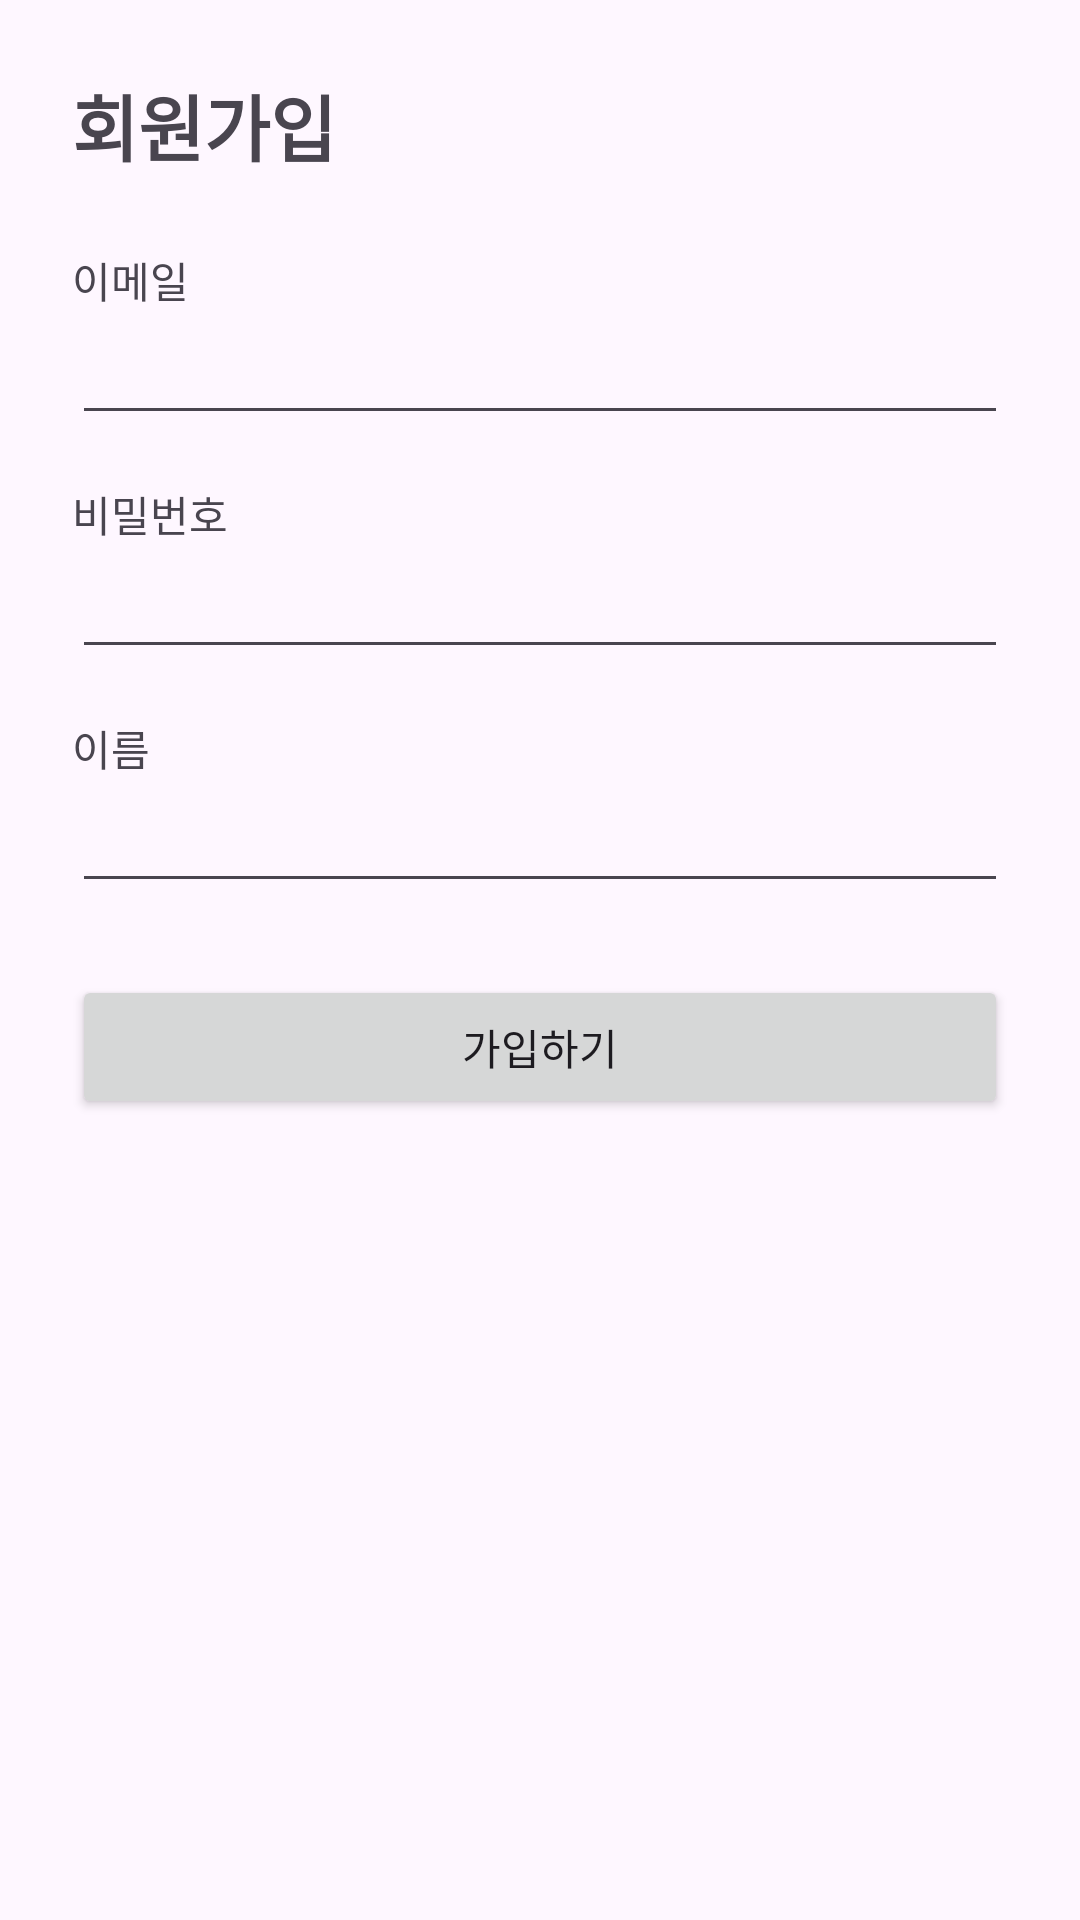

This screen was rendered from an Android layout file. Write that file and the resources it references.
<!-- AndroidManifest.xml: application theme Theme.ShinTech -->
<!-- res/layout/activity_register.xml -->
<?xml version="1.0" encoding="utf-8"?>

<ScrollView xmlns:android="http://schemas.android.com/apk/res/android"
    android:layout_width="match_parent"
    android:layout_height="match_parent"
    android:padding="24dp">

    <LinearLayout
        android:layout_width="match_parent"
        android:layout_height="wrap_content"
        android:orientation="vertical">

        <TextView
            android:layout_width="wrap_content"
            android:layout_height="wrap_content"
            android:text="회원가입"
            android:textSize="24sp"
            android:textStyle="bold"
            android:layout_marginBottom="24dp"/>

        <TextView
            android:layout_width="wrap_content"
            android:layout_height="wrap_content"
            android:text="이메일"/>

        <EditText
            android:id="@+id/etEmail"
            android:layout_width="match_parent"
            android:layout_height="wrap_content"
            android:inputType="textEmailAddress"
            android:layout_marginBottom="16dp"/>

        <TextView
            android:layout_width="wrap_content"
            android:layout_height="wrap_content"
            android:text="비밀번호"/>

        <EditText
            android:id="@+id/etPassword"
            android:layout_width="match_parent"
            android:layout_height="wrap_content"
            android:inputType="textPassword"
            android:layout_marginBottom="16dp"/>

        <TextView
            android:layout_width="wrap_content"
            android:layout_height="wrap_content"
            android:text="이름"/>

        <EditText
            android:id="@+id/etName"
            android:layout_width="match_parent"
            android:layout_height="wrap_content"
            android:inputType="textPersonName"
            android:layout_marginBottom="24dp"/>

        <Button
            android:id="@+id/btnRegister"
            android:layout_width="match_parent"
            android:layout_height="wrap_content"
            android:text="가입하기"/>

    </LinearLayout>
</ScrollView>
<!-- resources referenced by this layout -->
<resources>
  <style name="Theme.ShinTech" parent="Base.Theme.ShinTech" />
  <style name="Base.Theme.ShinTech" parent="Theme.Material3.DayNight.NoActionBar">
          
          
      </style>
</resources>
